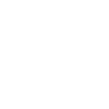
t = 0.00 s
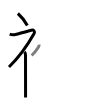
t = 3.50 s
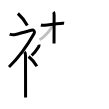
t = 7.25 s
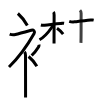
t = 10.75 s
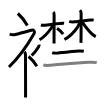
t = 14.50 s
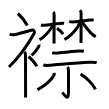
t = 18.00 s

The animated SVG that drew these frames (rendered in a browser with its animation timeline set to each time). Animation: 18 SMIL elements (animate=18); one cycle of 18.00 s.

<svg width="109px" height="109px" viewBox="0 0 px 109px" xmlns="http://www.w3.org/2000/svg" xmlns:xlink="http://www.w3.org/1999/xlink" xml:space="preserve" version="1.1"  baseProfile="full">
<path d="M17.88,13.5c3.23,2.82,6.69,7.06,9.45,12" style="fill:none;stroke:black;stroke-width:3;opacity:0">
  <animate attributeType="CSS" attributeName="opacity" from="0" to="1" begin="0s" dur="1s" repeatCount="0" fill="freeze" />
</path>
<path d="M9.7,34.11c1.66,0.7,3.98,0.83,5.71,0.45c4.15-0.92,14-3.78,15.94-4.33c2.33-0.66,3.94,1.25,2.76,3.35C27.25,45.75,21.25,55.25,9,67" style="fill:none;stroke:black;stroke-width:3;opacity:0">
  <animate attributeType="CSS" attributeName="opacity" from="0" to="1" begin="1s" dur="1s" repeatCount="0" fill="freeze" />
</path>
<path d="M24.5,51.86c0.76,0.76,1.02,2.14,1.02,3.64c0,6.1,0.04,25.75,0.05,36.38c0,2.44,0,4.41,0,5.62" style="fill:none;stroke:black;stroke-width:3;opacity:0">
  <animate attributeType="CSS" attributeName="opacity" from="0" to="1" begin="2s" dur="1s" repeatCount="0" fill="freeze" />
</path>
<path d="M38.98,44.64c0.21,0.91-0.05,1.65-0.46,2.31c-1.25,2-4.4,6.18-6.9,8.55" style="fill:none;stroke:black;stroke-width:3;opacity:0">
  <animate attributeType="CSS" attributeName="opacity" from="0" to="1" begin="3s" dur="1s" repeatCount="0" fill="freeze" />
</path>
<path d="M28.58,56.5c2.82,2.29,5.84,5.73,8.25,9.75" style="fill:none;stroke:black;stroke-width:3;opacity:0">
  <animate attributeType="CSS" attributeName="opacity" from="0" to="1" begin="4s" dur="1s" repeatCount="0" fill="freeze" />
</path>
<path d="M40.9,24.98c0.55,0.15,2.21,0.38,3.67,0.25c5.14-0.45,10.54-1.39,16.05-1.69c1.46-0.08,2.57-0.45,3.49-0.3" style="fill:none;stroke:black;stroke-width:3;opacity:0">
  <animate attributeType="CSS" attributeName="opacity" from="0" to="1" begin="5s" dur="1s" repeatCount="0" fill="freeze" />
</path>
<path d="M53.36,12.01c0.69,0.69,0.76,1.74,0.76,2.89c0,4.16-0.05,15.01-0.07,22.98c-0.01,2.15-0.01,4.09-0.01,5.63" style="fill:none;stroke:black;stroke-width:3;opacity:0">
  <animate attributeType="CSS" attributeName="opacity" from="0" to="1" begin="6s" dur="1s" repeatCount="0" fill="freeze" />
</path>
<path d="M52.77,24.79c0,0.96-0.64,2.05-1.44,3.2c-3.06,4.4-8.09,9.69-11.84,11.76" style="fill:none;stroke:black;stroke-width:3;opacity:0">
  <animate attributeType="CSS" attributeName="opacity" from="0" to="1" begin="7s" dur="1s" repeatCount="0" fill="freeze" />
</path>
<path d="M57,28.28c1.96,1.32,4.42,3.76,6.13,5.83" style="fill:none;stroke:black;stroke-width:3;opacity:0">
  <animate attributeType="CSS" attributeName="opacity" from="0" to="1" begin="8s" dur="1s" repeatCount="0" fill="freeze" />
</path>
<path d="M69.23,21.33c1.62,0.54,3.6,0.71,5.3,0.52c4.09-0.47,9.92-1.17,16.19-1.74c1.19-0.11,2.22-0.15,2.97,0" style="fill:none;stroke:black;stroke-width:3;opacity:0">
  <animate attributeType="CSS" attributeName="opacity" from="0" to="1" begin="9s" dur="1s" repeatCount="0" fill="freeze" />
</path>
<path d="M79.97,10.25c0.83,0.83,1.15,2,1.15,3.07c0,3.63,0,16.33-0.08,24.18c-0.03,2.53-0.06,4.5-0.1,5.42" style="fill:none;stroke:black;stroke-width:3;opacity:0">
  <animate attributeType="CSS" attributeName="opacity" from="0" to="1" begin="10s" dur="1s" repeatCount="0" fill="freeze" />
</path>
<path d="M79.45,22.24c0,1.26-0.75,3.23-1.86,4.82C74.15,32,68.74,37.21,64.44,39.48" style="fill:none;stroke:black;stroke-width:3;opacity:0">
  <animate attributeType="CSS" attributeName="opacity" from="0" to="1" begin="11s" dur="1s" repeatCount="0" fill="freeze" />
</path>
<path d="M81.67,21.44c3.11,4.48,6.92,9.34,9.93,12.22c1.13,1.08,2.78,2.34,4.17,2.97" style="fill:none;stroke:black;stroke-width:3;opacity:0">
  <animate attributeType="CSS" attributeName="opacity" from="0" to="1" begin="12s" dur="1s" repeatCount="0" fill="freeze" />
</path>
<path d="M52.21,52.68c1.73,0.68,4.36,0.46,6.16,0.26c5.86-0.63,15.36-1.67,20.63-1.96c1.62-0.09,3.19-0.12,4.78,0.25" style="fill:none;stroke:black;stroke-width:3;opacity:0">
  <animate attributeType="CSS" attributeName="opacity" from="0" to="1" begin="13s" dur="1s" repeatCount="0" fill="freeze" />
</path>
<path d="M43.29,64.95c2.23,0.96,5.37,0.46,7.7,0.28c8.69-0.66,26.23-2.53,37.76-2.98c2.65-0.1,5.39-0.29,7.98,0.38" style="fill:none;stroke:black;stroke-width:3;opacity:0">
  <animate attributeType="CSS" attributeName="opacity" from="0" to="1" begin="14s" dur="1s" repeatCount="0" fill="freeze" />
</path>
<path d="M67.53,67.04c0.9,0.9,0.98,2.21,0.98,3.95c0,13.73-0.01,16.48-0.01,20.88c0,9.93-2.94,4.01-6.22,0.68" style="fill:none;stroke:black;stroke-width:3;opacity:0">
  <animate attributeType="CSS" attributeName="opacity" from="0" to="1" begin="15s" dur="1s" repeatCount="0" fill="freeze" />
</path>
<path d="M54.22,72.83c0.14,1.03-0.05,1.99-0.59,2.86c-2.05,3.77-8.87,9.83-16.21,14.14" style="fill:none;stroke:black;stroke-width:3;opacity:0">
  <animate attributeType="CSS" attributeName="opacity" from="0" to="1" begin="16s" dur="1s" repeatCount="0" fill="freeze" />
</path>
<path d="M80.62,74.12c5.07,2.8,12.38,9.75,14.85,15.33" style="fill:none;stroke:black;stroke-width:3;opacity:0">
  <animate attributeType="CSS" attributeName="opacity" from="0" to="1" begin="17s" dur="1s" repeatCount="0" fill="freeze" />
</path>
</svg>
